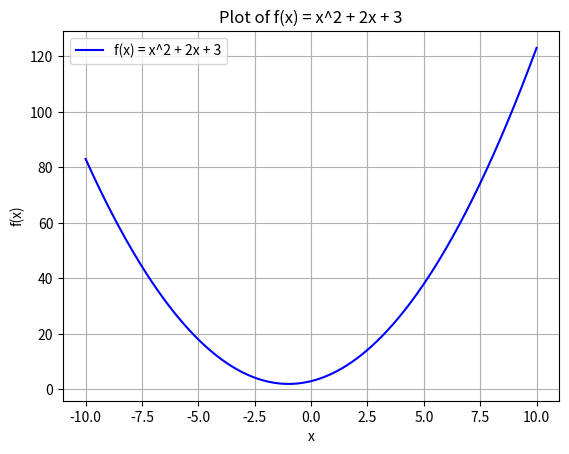

This figure's Python source:
import numpy as np
import matplotlib.pyplot as plt

# Define the function
def f(x):
    return x**2 + 2*x + 3

# Generate x values
x = np.linspace(-10, 10, 400)  # 400 points from -10 to 10

# Calculate y values
y = f(x)

# Create the plot
plt.plot(x, y, label='f(x) = x^2 + 2x + 3', color='blue')
plt.title('Plot of f(x) = x^2 + 2x + 3')
plt.xlabel('x')
plt.ylabel('f(x)')
plt.grid(True)
plt.legend()

# Show the plot
plt.show()
